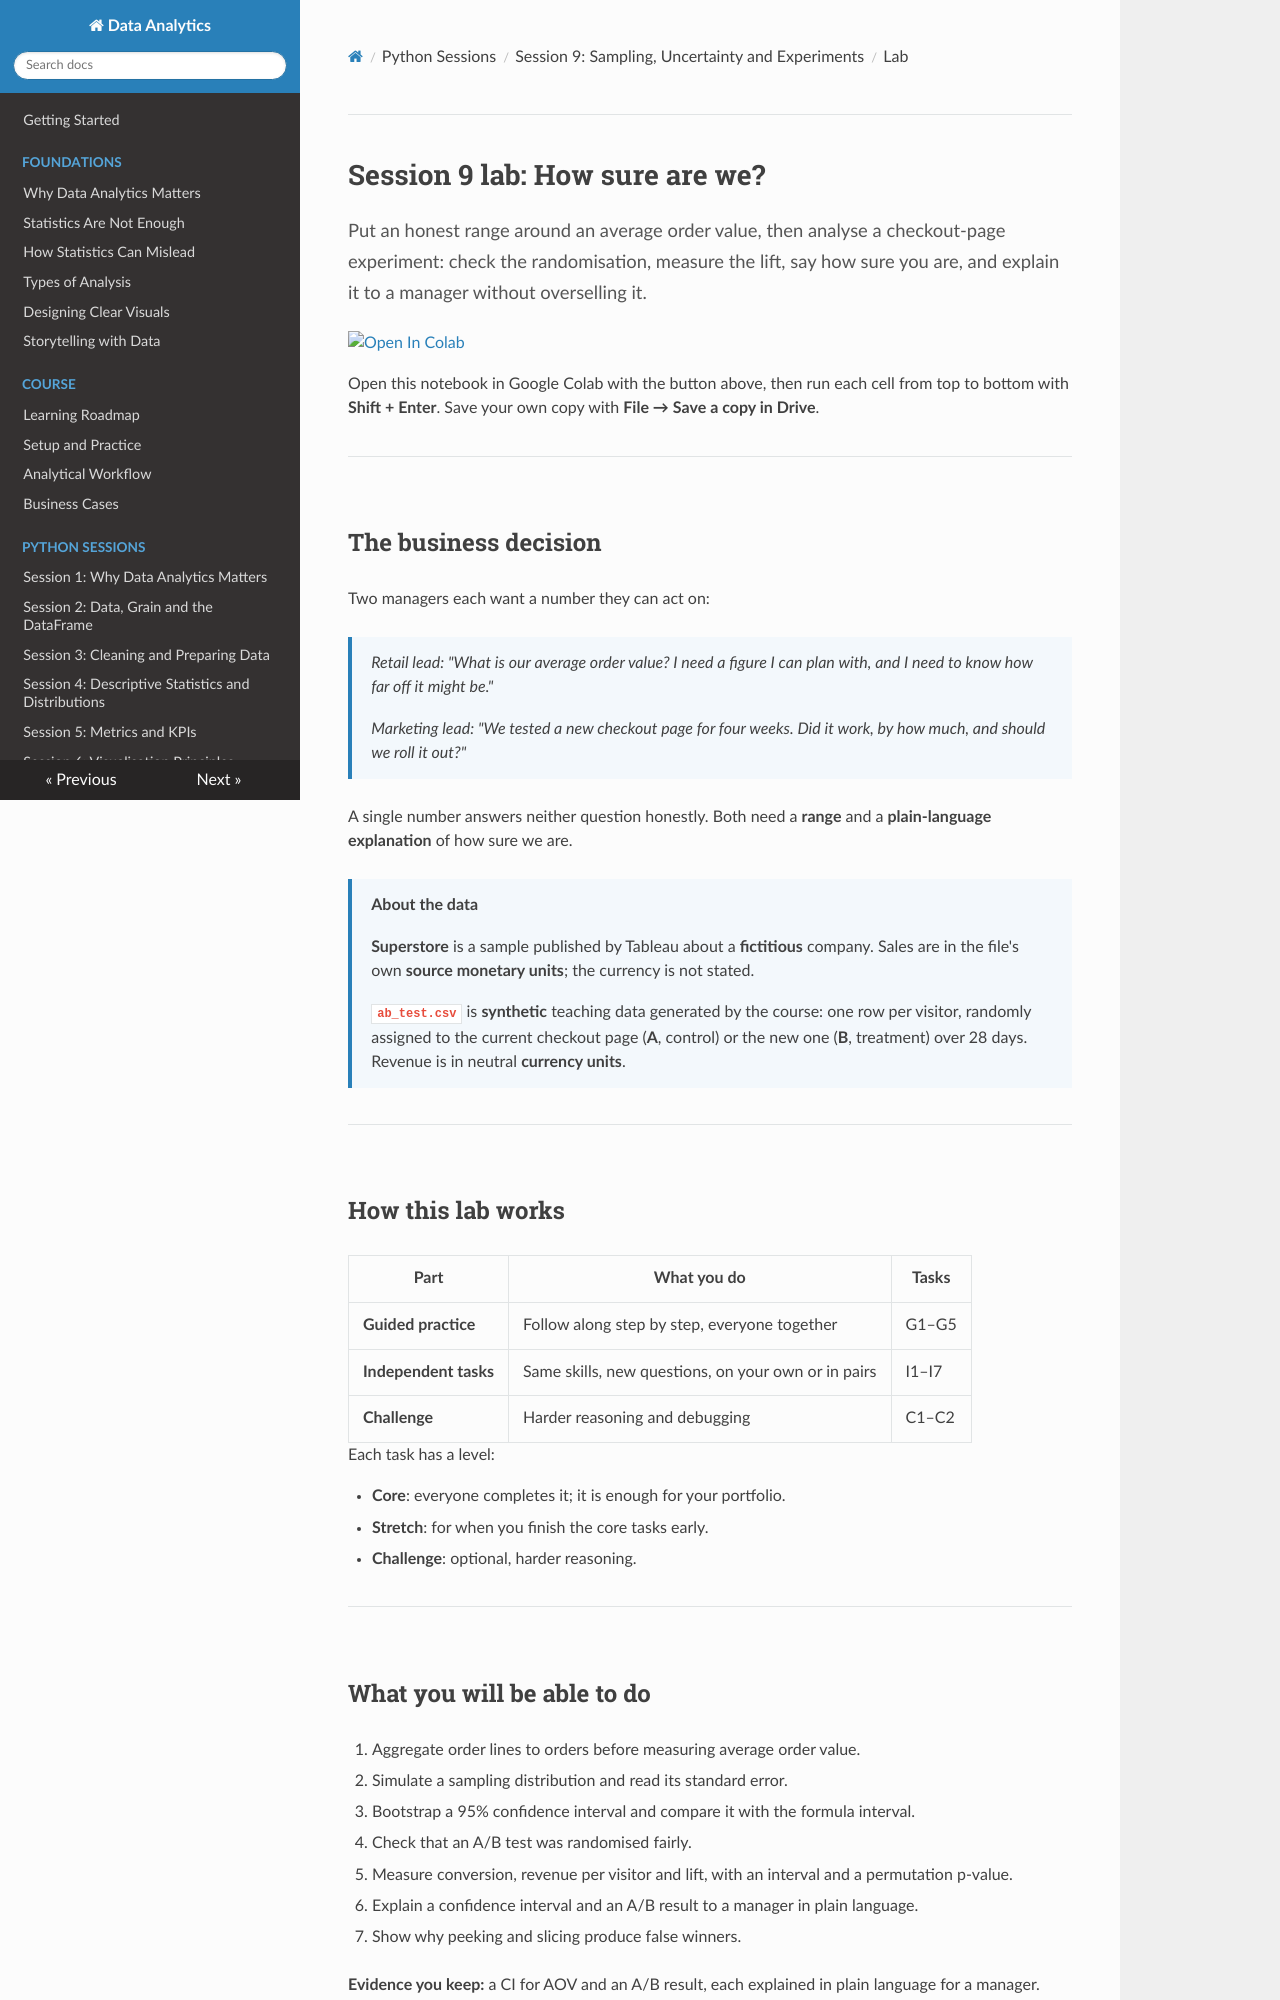

repository: Aayush181509/AnalyticsLecture · page: lectures/09_sampling_and_experiments_lab/index.html · generator: mkdocs

# Session 9 lab: How sure are we?

<p class="lead">
Put an honest range around an average order value, then analyse a checkout-page experiment: check the randomisation, measure the lift, say how sure you are, and explain it to a manager without overselling it.
</p>

[![Open In Colab](https://colab.research.google.com/assets/colab-badge.svg)](https://colab.research.google.com/github/Aayush181509/AnalyticsLecture/blob/main/notebooks/09_sampling_and_experiments_lab.ipynb)

Open this notebook in Google Colab with the button above, then run each cell from top to bottom with **Shift + Enter**. Save your own copy with **File → Save a copy in Drive**.

---

## The business decision

Two managers each want a number they can act on:

> *Retail lead: "What is our average order value? I need a figure I can plan with, and I need to know how far off it might be."*
>
> *Marketing lead: "We tested a new checkout page for four weeks. Did it work, by how much, and should we roll it out?"*

A single number answers neither question honestly. Both need a **range** and a **plain-language explanation** of how sure we are.

> **About the data**
>
> **Superstore** is a sample published by Tableau about a **fictitious** company. Sales are in the file's own **source monetary units**; the currency is not stated.
>
> **`ab_test.csv`** is **synthetic** teaching data generated by the course: one row per visitor, randomly assigned to the current checkout page (**A**, control) or the new one (**B**, treatment) over 28 days. Revenue is in neutral **currency units**.

---

## How this lab works

| Part | What you do | Tasks |
|---|---|---|
| **Guided practice** | Follow along step by step, everyone together | G1–G5 |
| **Independent tasks** | Same skills, new questions, on your own or in pairs | I1–I7 |
| **Challenge** | Harder reasoning and debugging | C1–C2 |

Each task has a level:

- **Core**: everyone completes it; it is enough for your portfolio.
- **Stretch**: for when you finish the core tasks early.
- **Challenge**: optional, harder reasoning.

---

## What you will be able to do

1. Aggregate order lines to orders before measuring average order value.
2. Simulate a sampling distribution and read its standard error.
3. Bootstrap a 95% confidence interval and compare it with the formula interval.
4. Check that an A/B test was randomised fairly.
5. Measure conversion, revenue per visitor and lift, with an interval and a permutation p-value.
6. Explain a confidence interval and an A/B result to a manager in plain language.
7. Show why peeking and slicing produce false winners.

**Evidence you keep:** a CI for AOV and an A/B result, each explained in plain language for a manager.

---

## Before you start

- Read the [Session 9 lecture](09_sampling_and_experiments_lecture.md).
- Re-read [How statistics can mislead](../foundations/misleading-statistics.md).

---

## Guided practice
